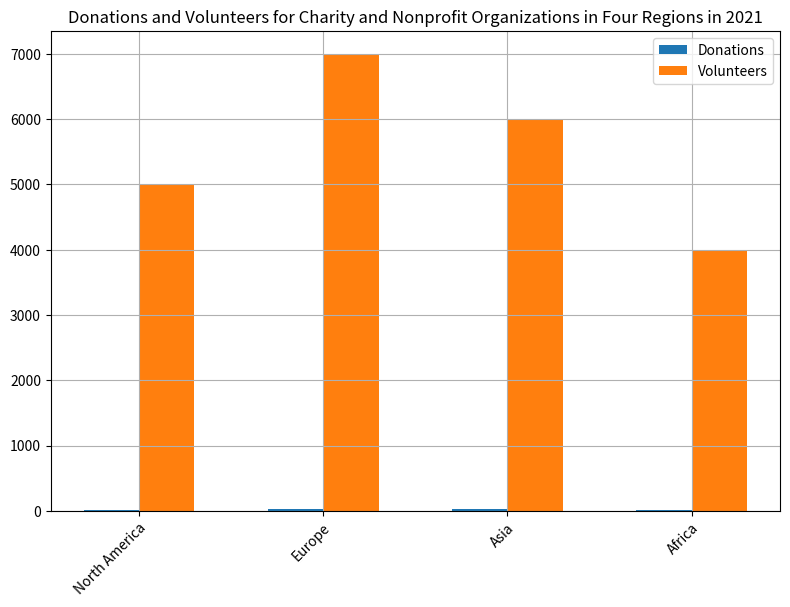

Reproduce this figure in Python. (Note: this script raises an exception after producing the figure.)

import matplotlib.pyplot as plt
import numpy as np

fig = plt.figure(figsize=(8, 6))
ax = fig.add_subplot(1, 1, 1)

region = ['North America', 'Europe', 'Asia', 'Africa']
Donations = [20, 30, 25, 15]
Volunteers = [5000, 7000, 6000, 4000]

width = 0.3
x = np.arange(len(region))
ax.bar(x, Donations, width, label='Donations')
ax.bar(x + width, Volunteers, width, label='Volunteers')

ax.set_title('Donations and Volunteers for Charity and Nonprofit Organizations in Four Regions in 2021')
ax.set_xticks(x + width / 2)
ax.set_xticklabels(region, rotation=45, ha='right', wrap=True)
ax.legend(loc='best')
ax.grid()

plt.tight_layout()
plt.savefig('bar chart/png/136.png')
plt.clf()
